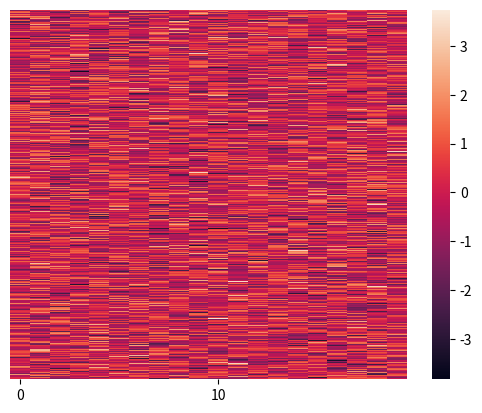

Source code (Python):
import seaborn as sns
import numpy as np
import matplotlib.pyplot as plt

data = np.random.randn(1000, 20)
ax = sns.heatmap(data, xticklabels=10, yticklabels=False)
plt.show()
